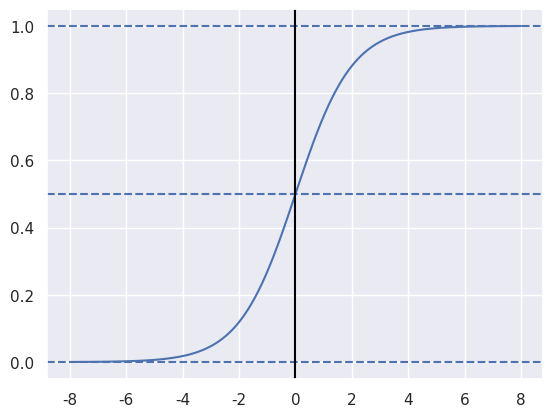

Write Python code to recreate this figure.
import matplotlib.pyplot as plt
import numpy as np
import seaborn as sb


def sigmoid(z):
    """
    Maps an input to an output of a value between 0 and 1.
    :param z:
    :return: float, [0,1]
    """
    return 1 / (1 + np.exp(-z))


if __name__ == "__main__":
    sb.set_theme()
    X = np.linspace(-8, 8, 1000)
    Y = sigmoid(X)

    plt.plot(X, Y, label=r"$\sigma(t) = \frac{1}{x}$")

    plt.axhline(y=0, linestyle="--")
    plt.axhline(y=0.5, linestyle="--")
    plt.axhline(y=1, linestyle="--")

    plt.axvline(color="black")

    plt.show()
